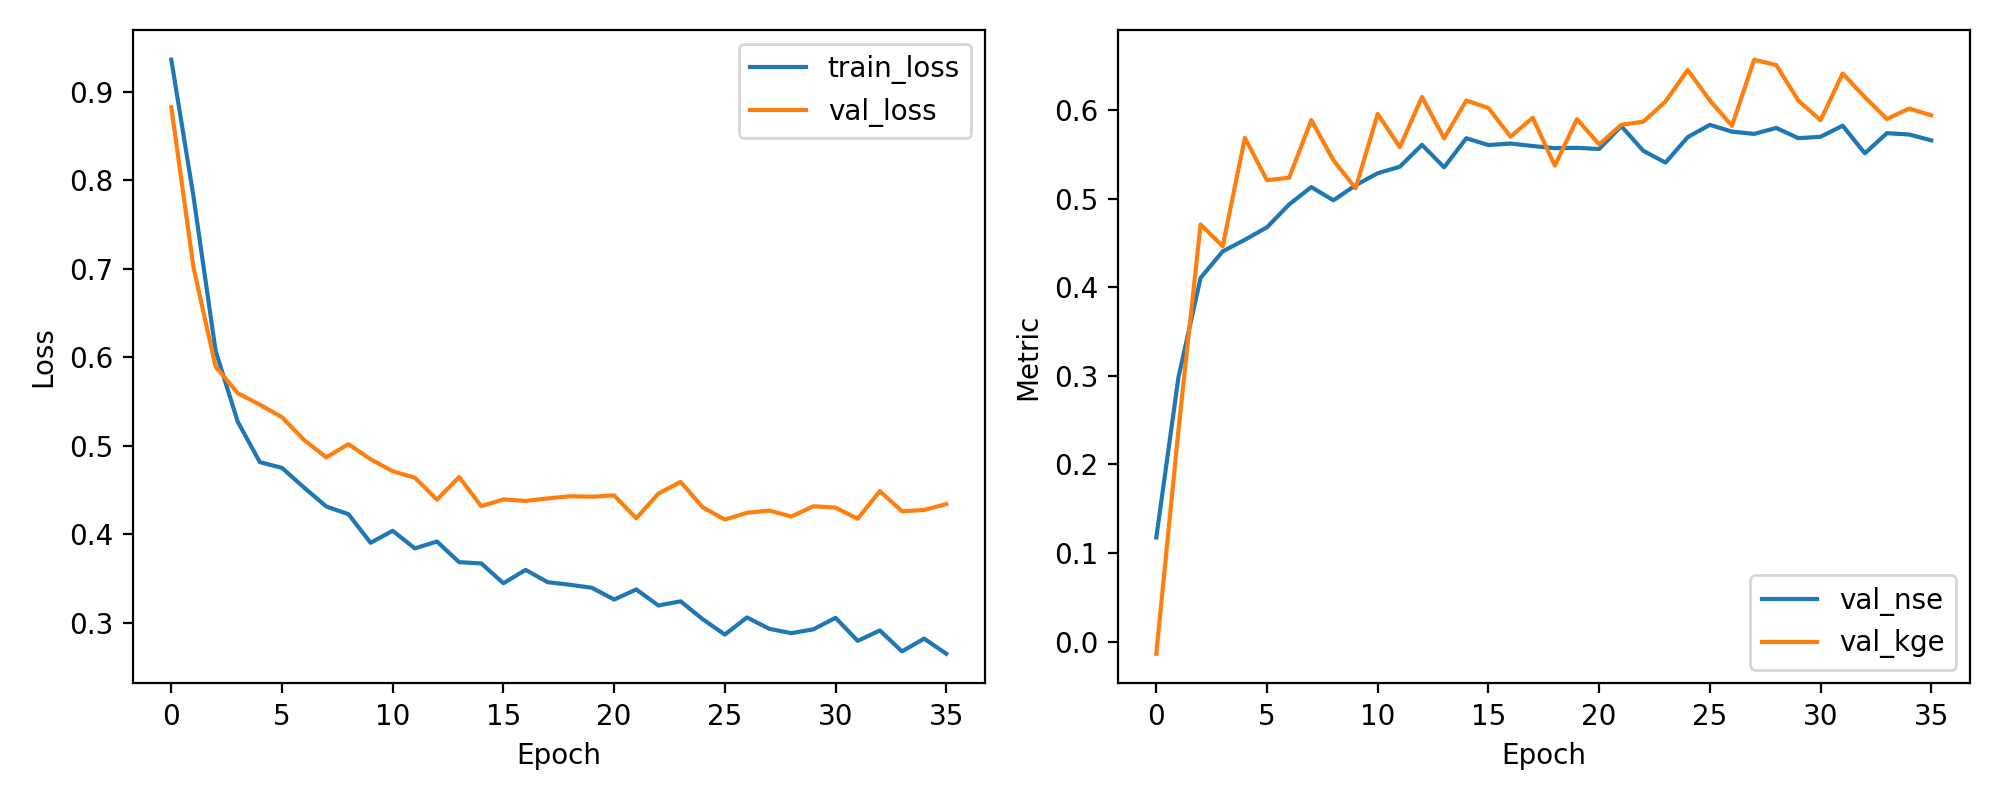

Source data for this figure (header and first rows):
epoch, train_loss, val_loss, val_nse, val_kge
1, 0.936, 0.8824, 0.1176, -0.01372
2, 0.7817, 0.7016, 0.2984, 0.2389
3, 0.6073, 0.5892, 0.4108, 0.4711
4, 0.527, 0.5593, 0.4407, 0.4466
5, 0.4814, 0.5463, 0.4537, 0.569
6, 0.4748, 0.5321, 0.4679, 0.521
7, 0.4525, 0.5063, 0.4937, 0.5239
8, 0.4313, 0.4867, 0.5133, 0.5889
9, 0.4226, 0.5017, 0.4983, 0.5436
10, 0.3903, 0.4846, 0.5154, 0.512
11, 0.4038, 0.4711, 0.5289, 0.596
12, 0.3839, 0.4637, 0.5363, 0.5584
13, 0.3917, 0.439, 0.561, 0.6151
14, 0.3683, 0.4644, 0.5356, 0.5683
15, 0.367, 0.4315, 0.5685, 0.611
16, 0.3445, 0.4393, 0.5607, 0.6025
17, 0.3596, 0.4375, 0.5625, 0.5702
18, 0.3457, 0.4404, 0.5596, 0.5916
19, 0.3428, 0.4428, 0.5572, 0.5375
20, 0.3394, 0.4424, 0.5576, 0.5901
21, 0.3261, 0.4437, 0.5563, 0.5614
22, 0.3375, 0.4179, 0.5821, 0.5836
23, 0.3194, 0.4459, 0.5541, 0.5871
24, 0.3241, 0.4591, 0.5409, 0.61
25, 0.3039, 0.4304, 0.5696, 0.6455
26, 0.2865, 0.4165, 0.5835, 0.6111
27, 0.3059, 0.4241, 0.5759, 0.5824
28, 0.2931, 0.4267, 0.5733, 0.6571
29, 0.2881, 0.4199, 0.5801, 0.6511
30, 0.2925, 0.4315, 0.5685, 0.6109
31, 0.3055, 0.4299, 0.5701, 0.5888
32, 0.2794, 0.4174, 0.5826, 0.6416
33, 0.2912, 0.4486, 0.5514, 0.6148
34, 0.2675, 0.4258, 0.5742, 0.5901
35, 0.282, 0.4274, 0.5726, 0.602
36, 0.2649, 0.434, 0.566, 0.5943
